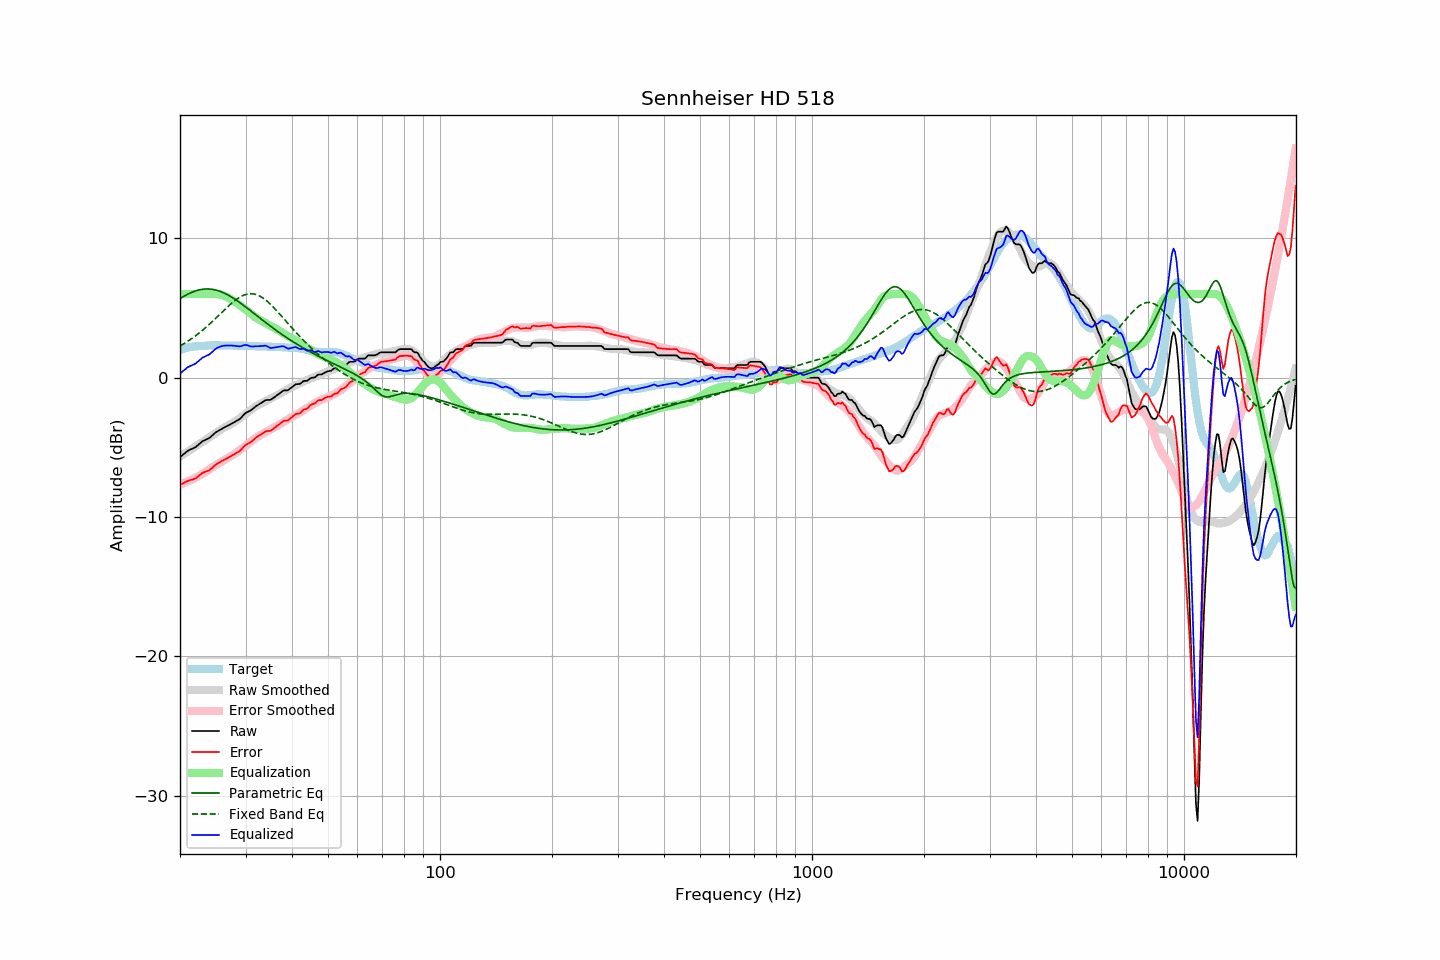

Data behind this chart, as committed beside it:
frequency, raw, error, smoothed, error_smoothed, equalization, parametric_eq, fixed_band_eq, equalized_raw, equalized_smoothed, target
20.00, -5.70, -7.70, -5.66, -7.67, 6.00, 5.68, 2.28, 0.30, 0.34, 2.00
20.20, -5.61, -7.65, -5.59, -7.63, 6.00, 5.75, 2.34, 0.39, 0.41, 2.04
20.40, -5.51, -7.57, -5.51, -7.58, 6.00, 5.81, 2.41, 0.49, 0.49, 2.07
20.61, -5.42, -7.52, -5.44, -7.54, 6.00, 5.88, 2.48, 0.58, 0.56, 2.09
20.81, -5.32, -7.45, -5.36, -7.49, 6.00, 5.94, 2.55, 0.68, 0.64, 2.13
21.02, -5.24, -7.41, -5.29, -7.44, 6.00, 6.00, 2.63, 0.76, 0.71, 2.17
21.23, -5.18, -7.36, -5.21, -7.38, 6.00, 6.06, 2.70, 0.82, 0.79, 2.18
21.44, -5.13, -7.33, -5.14, -7.33, 6.00, 6.11, 2.78, 0.87, 0.86, 2.20
21.66, -5.08, -7.30, -5.06, -7.27, 6.00, 6.16, 2.86, 0.92, 0.94, 2.22
21.87, -5.03, -7.26, -4.99, -7.21, 6.00, 6.20, 2.95, 0.97, 1.01, 2.23
22.09, -4.96, -7.21, -4.91, -7.16, 6.00, 6.24, 3.03, 1.04, 1.09, 2.25
22.31, -4.86, -7.11, -4.84, -7.09, 6.00, 6.27, 3.12, 1.14, 1.16, 2.25
22.54, -4.76, -7.02, -4.77, -7.03, 6.00, 6.30, 3.21, 1.24, 1.23, 2.26
22.76, -4.66, -6.93, -4.69, -6.97, 6.00, 6.33, 3.31, 1.34, 1.31, 2.27
22.99, -4.56, -6.83, -4.62, -6.90, 6.00, 6.35, 3.40, 1.44, 1.38, 2.27
23.22, -4.51, -6.79, -4.54, -6.83, 6.00, 6.36, 3.50, 1.49, 1.46, 2.28
23.45, -4.45, -6.74, -4.46, -6.76, 6.00, 6.37, 3.60, 1.55, 1.54, 2.29
23.69, -4.40, -6.70, -4.38, -6.68, 6.00, 6.37, 3.70, 1.60, 1.62, 2.30
23.92, -4.35, -6.66, -4.29, -6.60, 6.00, 6.37, 3.81, 1.65, 1.71, 2.31
24.16, -4.26, -6.58, -4.21, -6.52, 6.00, 6.36, 3.91, 1.74, 1.79, 2.32
24.40, -4.16, -6.49, -4.13, -6.44, 6.00, 6.34, 4.02, 1.84, 1.87, 2.33
24.65, -4.06, -6.38, -4.05, -6.37, 6.00, 6.33, 4.13, 1.94, 1.95, 2.32
24.89, -3.95, -6.27, -3.98, -6.30, 6.00, 6.30, 4.24, 2.05, 2.02, 2.32
25.14, -3.87, -6.19, -3.91, -6.23, 6.00, 6.27, 4.35, 2.13, 2.09, 2.32
25.39, -3.81, -6.13, -3.83, -6.16, 5.99, 6.23, 4.46, 2.18, 2.16, 2.32
25.65, -3.74, -6.06, -3.76, -6.08, 5.97, 6.19, 4.57, 2.23, 2.21, 2.32
25.91, -3.67, -5.98, -3.69, -6.01, 5.94, 6.15, 4.69, 2.27, 2.25, 2.31
26.16, -3.61, -5.92, -3.62, -5.93, 5.90, 6.10, 4.80, 2.29, 2.28, 2.32
26.43, -3.55, -5.87, -3.55, -5.87, 5.85, 6.05, 4.91, 2.30, 2.30, 2.32
26.69, -3.49, -5.80, -3.49, -5.80, 5.80, 5.99, 5.02, 2.31, 2.31, 2.31
26.96, -3.43, -5.74, -3.43, -5.74, 5.74, 5.93, 5.13, 2.31, 2.31, 2.31
27.23, -3.37, -5.68, -3.37, -5.68, 5.68, 5.86, 5.23, 2.31, 2.31, 2.31
27.50, -3.30, -5.61, -3.30, -5.61, 5.61, 5.79, 5.33, 2.31, 2.31, 2.31
27.77, -3.24, -5.54, -3.23, -5.54, 5.54, 5.72, 5.43, 2.30, 2.31, 2.30
28.05, -3.18, -5.48, -3.16, -5.46, 5.46, 5.65, 5.52, 2.28, 2.30, 2.30
28.33, -3.11, -5.40, -3.08, -5.39, 5.39, 5.57, 5.61, 2.28, 2.30, 2.29
28.62, -3.05, -5.35, -3.01, -5.31, 5.31, 5.49, 5.69, 2.26, 2.30, 2.30
28.90, -2.98, -5.28, -2.93, -5.23, 5.23, 5.41, 5.76, 2.25, 2.30, 2.30
29.19, -2.88, -5.17, -2.84, -5.14, 5.14, 5.32, 5.83, 2.26, 2.30, 2.29
29.48, -2.75, -5.05, -2.76, -5.05, 5.05, 5.24, 5.89, 2.30, 2.29, 2.30
29.78, -2.62, -4.92, -2.67, -4.96, 4.96, 5.15, 5.94, 2.34, 2.29, 2.30
30.08, -2.52, -4.82, -2.59, -4.87, 4.87, 5.06, 5.98, 2.35, 2.29, 2.29
30.38, -2.46, -4.74, -2.50, -4.78, 4.78, 4.98, 6.00, 2.32, 2.28, 2.28
30.68, -2.41, -4.69, -2.41, -4.69, 4.69, 4.89, 6.02, 2.28, 2.28, 2.28
30.99, -2.35, -4.62, -2.32, -4.59, 4.59, 4.80, 6.03, 2.24, 2.27, 2.27
31.30, -2.26, -4.53, -2.23, -4.50, 4.50, 4.71, 6.02, 2.24, 2.27, 2.27
31.61, -2.17, -4.44, -2.15, -4.41, 4.41, 4.61, 6.01, 2.24, 2.27, 2.27
31.93, -2.07, -4.33, -2.07, -4.33, 4.33, 4.52, 5.98, 2.26, 2.26, 2.26
32.24, -2.00, -4.25, -2.00, -4.25, 4.25, 4.43, 5.94, 2.26, 2.26, 2.25
32.57, -1.93, -4.18, -1.94, -4.19, 4.19, 4.34, 5.89, 2.26, 2.25, 2.24
32.89, -1.86, -4.10, -1.88, -4.12, 4.12, 4.25, 5.83, 2.26, 2.25, 2.24
33.22, -1.79, -4.03, -1.82, -4.06, 4.06, 4.16, 5.76, 2.27, 2.24, 2.24
33.55, -1.71, -3.95, -1.76, -4.00, 4.00, 4.07, 5.69, 2.29, 2.24, 2.24
33.89, -1.63, -3.87, -1.70, -3.94, 3.94, 3.98, 5.60, 2.31, 2.23, 2.24
34.23, -1.60, -3.84, -1.64, -3.87, 3.87, 3.90, 5.51, 2.27, 2.23, 2.24
34.57, -1.60, -3.83, -1.58, -3.81, 3.81, 3.81, 5.41, 2.21, 2.23, 2.23
34.92, -1.60, -3.82, -1.52, -3.74, 3.74, 3.72, 5.30, 2.14, 2.22, 2.22
35.27, -1.54, -3.76, -1.46, -3.67, 3.67, 3.63, 5.19, 2.13, 2.22, 2.22
35.62, -1.46, -3.67, -1.40, -3.61, 3.61, 3.55, 5.07, 2.15, 2.21, 2.21
35.97, -1.38, -3.59, -1.34, -3.55, 3.55, 3.46, 4.95, 2.17, 2.21, 2.21
... 635 more rows
